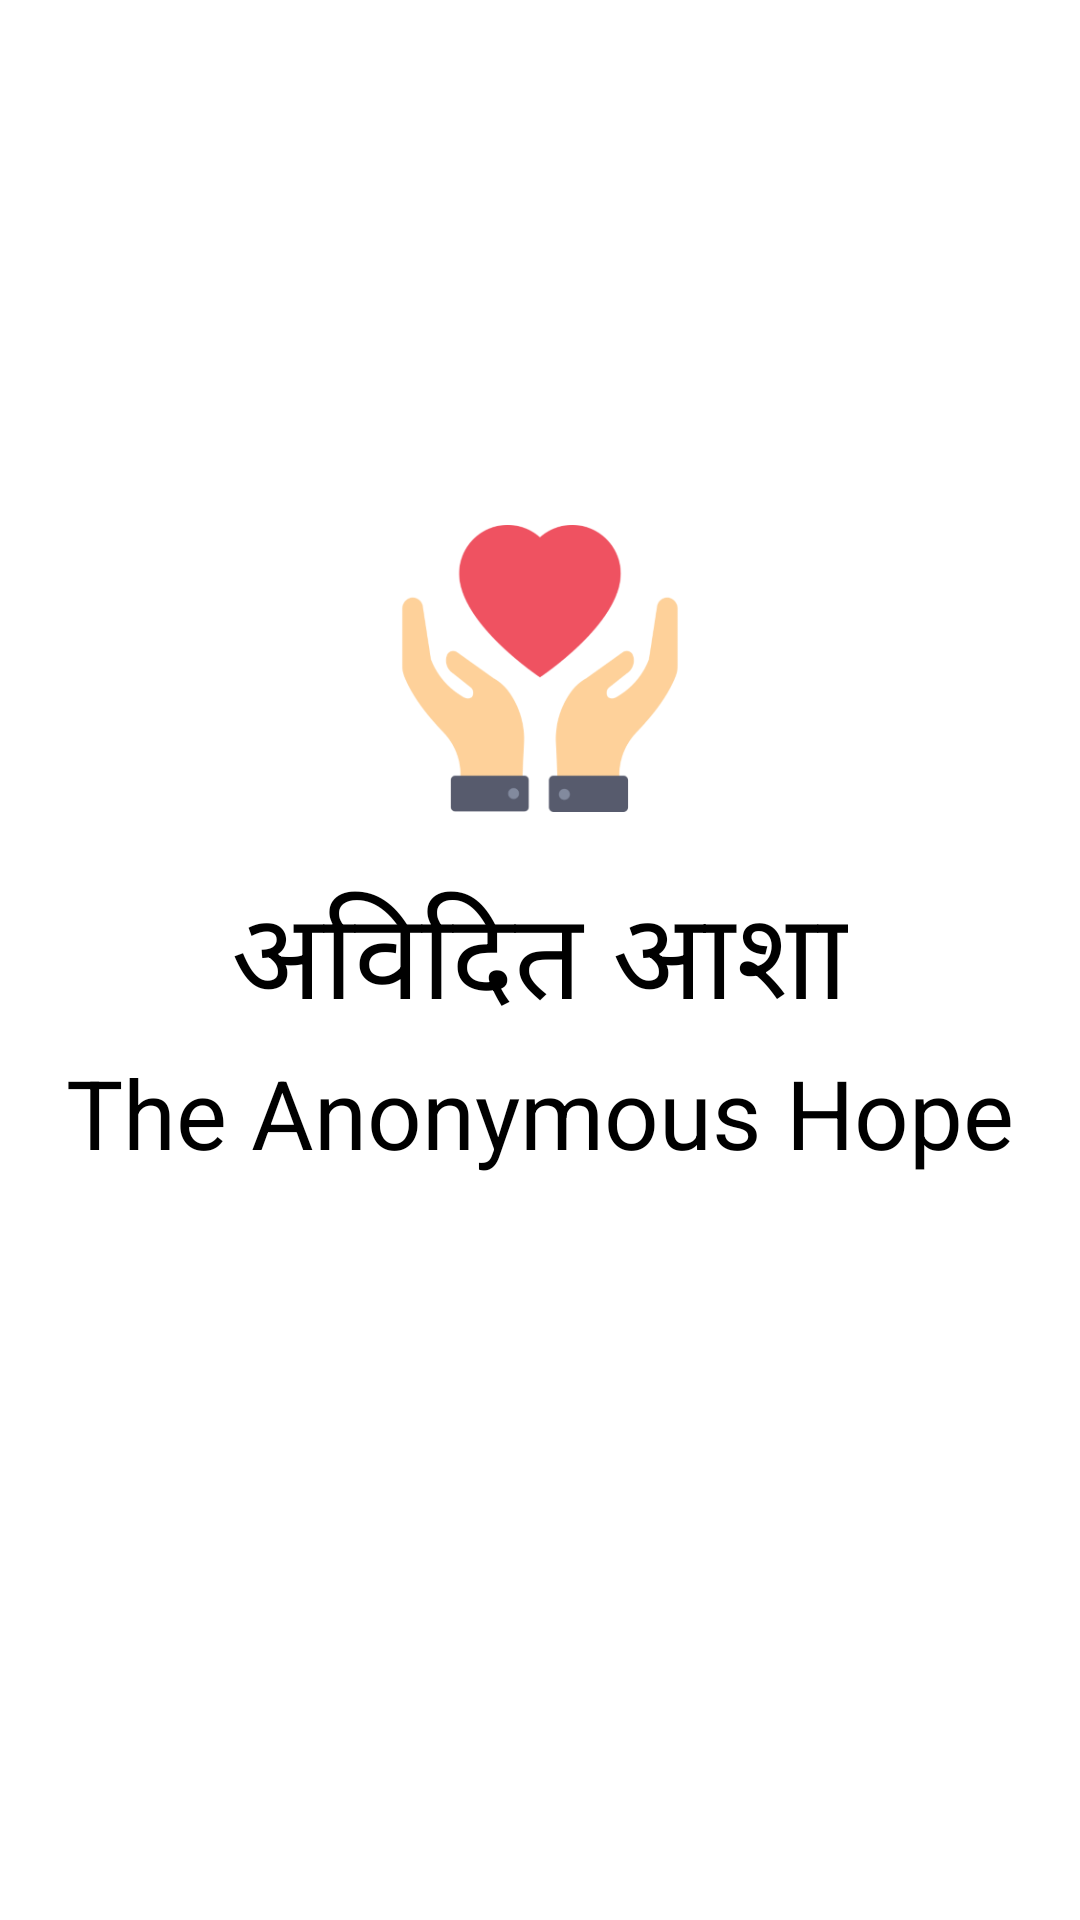

This screen was rendered from an Android layout file. Write that file and the resources it references.
<!-- AndroidManifest.xml: application theme Theme.AnonymousHope -->
<!-- res/layout/activity_splash.xml -->
<?xml version="1.0" encoding="utf-8"?>
<RelativeLayout xmlns:android="http://schemas.android.com/apk/res/android"
    android:layout_width="match_parent"
    android:layout_height="match_parent"
    android:background="#fff">

        <TextView
            android:id="@+id/header"
            android:layout_width="wrap_content"
            android:layout_height="wrap_content"
            android:text="अविदित आशा"
            android:textColor="@color/black"
            android:textSize="40sp"
            android:layout_centerInParent="true"
            />
        <TextView
            android:layout_width="wrap_content"
            android:layout_height="wrap_content"
            android:layout_below="@+id/header"
            android:text="The Anonymous Hope"
            android:textColor="@color/black"
            android:textSize="32sp"
            android:layout_centerInParent="true"/>

        <ImageView
            android:paddingBottom="20dp"
            android:paddingTop="175dp"
            android:layout_width="wrap_content"
            android:layout_height="wrap_content"
            android:src="@drawable/donation"
            android:layout_above="@+id/header"
            android:layout_centerInParent="true"
            />

</RelativeLayout>
<!-- resources referenced by this layout -->
<resources>
  <!-- drawable donation: png bitmap (drawable, 22651 bytes) -->
  <style name="Theme.AnonymousHope" parent="Theme.AppCompat.Light.DarkActionBar">
          
          <item name="colorPrimary">@color/white</item>
          <item name="colorPrimaryDark">@color/purple_700</item>
          <item name="colorAccent">@color/teal_200</item>
          
      </style>
  <!-- not gathered from this repository: default colours our renderer supplied (Android Studio template values) -->
  <color name="purple_700">#FF3700B3</color>
  <color name="teal_200">#FF03DAC5</color>
  <color name="black">#FF000000</color>
  <color name="white">#FFFFFFFF</color>
</resources>
